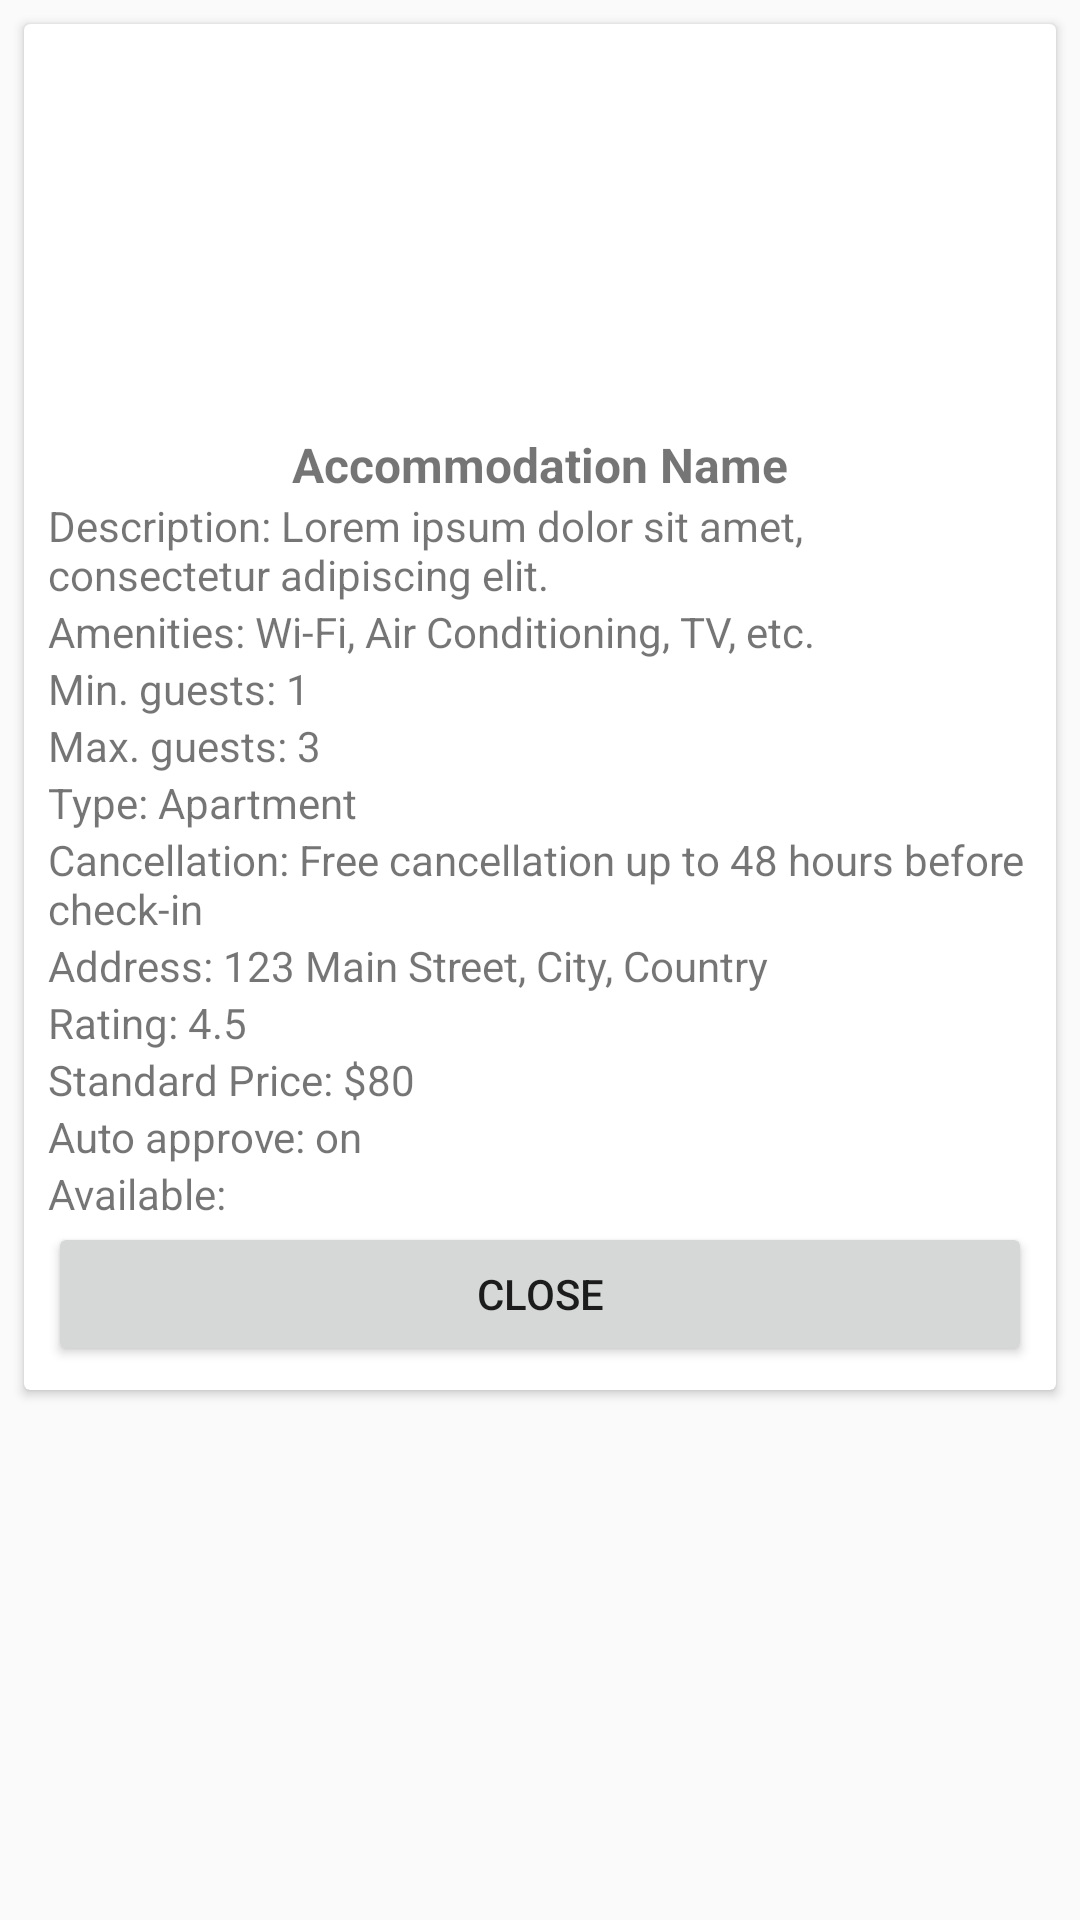

This screen was rendered from an Android layout file. Write that file and the resources it references.
<!-- AndroidManifest.xml: application theme Theme.AppCompat.DayNight.NoActionBar -->
<!-- res/layout/popup_accommodation_info.xml -->
<?xml version="1.0" encoding="utf-8"?>
<FrameLayout
    xmlns:android="http://schemas.android.com/apk/res/android"
    android:layout_width="match_parent"
    android:layout_height="wrap_content"
    android:clickable="true"
    android:focusable="true">

    <androidx.cardview.widget.CardView
        android:layout_width="match_parent"
        android:layout_height="wrap_content"
        android:layout_margin="8dp">

        <LinearLayout
            android:layout_width="match_parent"
            android:layout_height="wrap_content"
            android:orientation="vertical"
            android:padding="8dp">

            <ImageView
                android:id="@+id/accommodationImage"
                android:layout_width="match_parent"
                android:layout_height="120dp"
                android:scaleType="centerCrop"
                android:src="@drawable/item" />

            <TextView
                android:id="@+id/accommodationName"
                android:layout_width="match_parent"
                android:layout_height="wrap_content"
                android:text="Accommodation Name"
                android:textSize="16sp"
                android:paddingTop="8dp"
                android:textStyle="bold"
                android:gravity="center" />

            <TextView
                android:id="@+id/accommodationDescription"
                android:layout_width="match_parent"
                android:layout_height="wrap_content"
                android:text="Description: Lorem ipsum dolor sit amet, consectetur adipiscing elit." />

            <TextView
                android:id="@+id/accommodationAmenities"
                android:layout_width="match_parent"
                android:layout_height="wrap_content"
                android:text="Amenities: Wi-Fi, Air Conditioning, TV, etc." />

            <TextView
                android:id="@+id/accommodationMinGuests"
                android:layout_width="match_parent"
                android:layout_height="wrap_content"
                android:text="Min. guests: 1" />

            <TextView
                android:id="@+id/accommodationMaxGuests"
                android:layout_width="match_parent"
                android:layout_height="wrap_content"
                android:text="Max. guests: 3" />

            <TextView
                android:id="@+id/accommodationType"
                android:layout_width="match_parent"
                android:layout_height="wrap_content"
                android:text="Type: Apartment" />

            <TextView
                android:id="@+id/accommodationCancellation"
                android:layout_width="match_parent"
                android:layout_height="wrap_content"
                android:text="Cancellation: Free cancellation up to 48 hours before check-in" />

            <TextView
                android:id="@+id/accommodationAddress"
                android:layout_width="match_parent"
                android:layout_height="wrap_content"
                android:text="Address: 123 Main Street, City, Country" />

            <TextView
                android:id="@+id/accommodationRating"
                android:layout_width="match_parent"
                android:layout_height="wrap_content"
                android:text="Rating: 4.5" />

            <TextView
                android:id="@+id/accommodationStandardPrice"
                android:layout_width="match_parent"
                android:layout_height="wrap_content"
                android:text="Standard Price: $80" />

            <TextView
                android:id="@+id/accommodationAutoApprove"
                android:layout_width="match_parent"
                android:layout_height="wrap_content"
                android:text="Auto approve: on" />

            <TextView
                android:id="@+id/accommodationAvailabilities"
                android:layout_width="match_parent"
                android:layout_height="wrap_content"
                android:text="Available: " />

            <Button
                android:id="@+id/btnClose"
                android:layout_width="match_parent"
                android:layout_height="wrap_content"
                android:text="Close" />

        </LinearLayout>
    </androidx.cardview.widget.CardView>
</FrameLayout>
<!-- resources referenced by this layout -->
<resources>

</resources>
